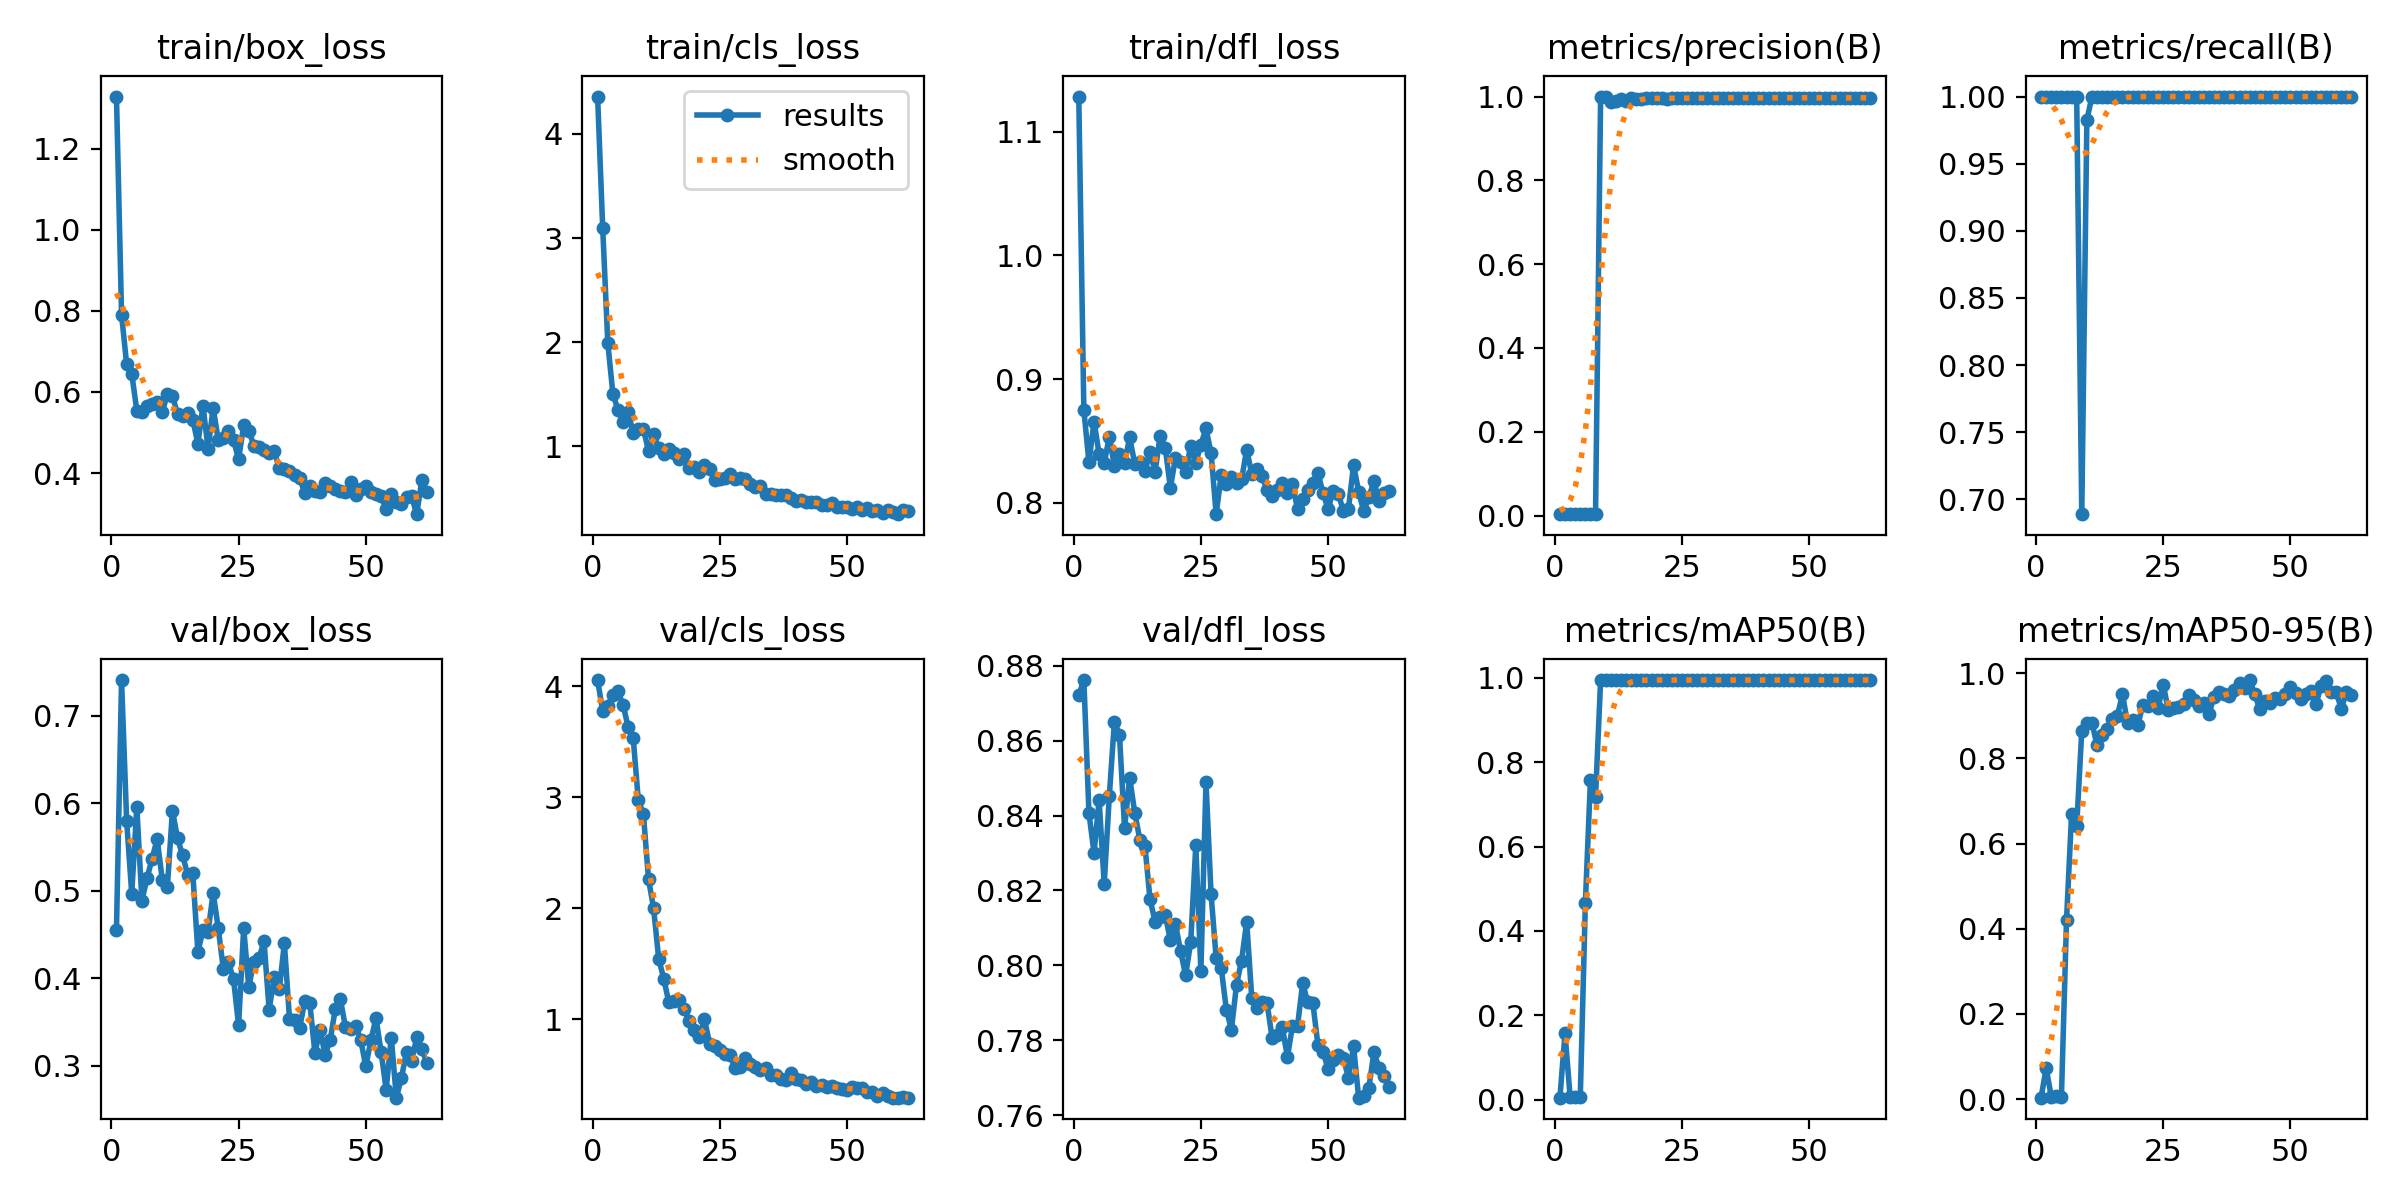

The data file committed next to this chart (first rows):
epoch, train/box_loss, train/cls_loss, train/dfl_loss, metrics/precision(B), metrics/recall(B), metrics/mAP50(B), metrics/mAP50-95(B), val/box_loss, val/cls_loss, val/dfl_loss, lr/pg0, lr/pg1, lr/pg2
1, 1.329, 4.359, 1.128, 0.00333, 1, 0.00479, 0.00352, 0.4557, 4.054, 0.8721, 0.00012, 0.00012, 0.00012
2, 0.7903, 3.097, 0.875, 0.00333, 1, 0.1573, 0.07276, 0.7411, 3.771, 0.8762, 0.0002574, 0.0002574, 0.0002574
3, 0.6685, 1.995, 0.8327, 0.00333, 1, 0.00754, 0.00627, 0.58, 3.821, 0.8407, 0.0003921, 0.0003921, 0.0003921
4, 0.6454, 1.505, 0.8657, 0.00333, 1, 0.0073, 0.0065, 0.4969, 3.918, 0.83, 0.000524, 0.000524, 0.000524
5, 0.5538, 1.351, 0.8395, 0.00333, 1, 0.00611, 0.00545, 0.5959, 3.952, 0.8441, 0.0006531, 0.0006531, 0.0006531
6, 0.5512, 1.23, 0.8319, 0.00333, 1, 0.4663, 0.4196, 0.4886, 3.83, 0.8217, 0.0007794, 0.0007794, 0.0007794
7, 0.5649, 1.334, 0.8535, 0.00333, 1, 0.7582, 0.6699, 0.5143, 3.632, 0.8452, 0.000903, 0.000903, 0.000903
8, 0.5702, 1.126, 0.8294, 0.00333, 1, 0.7184, 0.641, 0.5369, 3.529, 0.865, 0.001024, 0.001024, 0.001024
9, 0.5762, 1.168, 0.8395, 1, 0.689, 0.995, 0.8652, 0.5592, 2.971, 0.8616, 0.001142, 0.001142, 0.001142
10, 0.5509, 1.168, 0.8322, 1, 0.9825, 0.995, 0.8826, 0.5127, 2.847, 0.8366, 0.001257, 0.001257, 0.001257
11, 0.5943, 0.9545, 0.8529, 0.9876, 1, 0.995, 0.8842, 0.5042, 2.264, 0.8501, 0.00137, 0.00137, 0.00137
12, 0.5908, 1.119, 0.8316, 0.9886, 1, 0.995, 0.8311, 0.5916, 2, 0.8408, 0.001479, 0.001479, 0.001479
13, 0.5451, 0.9859, 0.8329, 0.9941, 1, 0.995, 0.8551, 0.5601, 1.548, 0.8336, 0.001586, 0.001586, 0.001586
14, 0.5398, 0.9272, 0.8253, 0.9901, 1, 0.995, 0.868, 0.5406, 1.365, 0.832, 0.00169, 0.00169, 0.00169
15, 0.5486, 0.9738, 0.8411, 0.9972, 1, 0.995, 0.8917, 0.5184, 1.152, 0.8177, 0.001723, 0.001723, 0.001723
16, 0.5314, 0.932, 0.825, 0.9948, 1, 0.995, 0.9006, 0.5201, 1.162, 0.8117, 0.001723, 0.001723, 0.001723
17, 0.4722, 0.882, 0.8544, 0.9942, 1, 0.995, 0.9505, 0.4299, 1.17, 0.8128, 0.001703, 0.001703, 0.001703
18, 0.5665, 0.9241, 0.8446, 0.9962, 1, 0.995, 0.8821, 0.455, 1.089, 0.8134, 0.001683, 0.001683, 0.001683
19, 0.4602, 0.789, 0.8121, 0.9968, 1, 0.995, 0.8893, 0.453, 0.9889, 0.8068, 0.001663, 0.001663, 0.001663
20, 0.5607, 0.8035, 0.8361, 0.9955, 1, 0.995, 0.8773, 0.4978, 0.9047, 0.811, 0.001644, 0.001644, 0.001644
21, 0.4815, 0.7493, 0.8329, 0.996, 1, 0.995, 0.9262, 0.4573, 0.8389, 0.8039, 0.001624, 0.001624, 0.001624
22, 0.4867, 0.8234, 0.8249, 0.9952, 1, 0.995, 0.9237, 0.4107, 1.001, 0.7974, 0.001604, 0.001604, 0.001604
23, 0.5048, 0.7868, 0.8461, 0.9962, 1, 0.995, 0.9476, 0.418, 0.7827, 0.8062, 0.001584, 0.001584, 0.001584
24, 0.4816, 0.6795, 0.832, 0.9956, 1, 0.995, 0.9182, 0.3992, 0.7566, 0.832, 0.001564, 0.001564, 0.001564
25, 0.434, 0.6896, 0.847, 0.9958, 1, 0.995, 0.9735, 0.3463, 0.7276, 0.7984, 0.001545, 0.001545, 0.001545
26, 0.5176, 0.6927, 0.8601, 0.9967, 1, 0.995, 0.9134, 0.4574, 0.685, 0.8489, 0.001525, 0.001525, 0.001525
27, 0.5049, 0.7346, 0.8401, 0.996, 1, 0.995, 0.9191, 0.39, 0.683, 0.819, 0.001505, 0.001505, 0.001505
28, 0.4676, 0.6831, 0.7908, 0.9963, 1, 0.995, 0.9201, 0.4191, 0.5585, 0.802, 0.001485, 0.001485, 0.001485
29, 0.4638, 0.6995, 0.8226, 0.9966, 1, 0.995, 0.9277, 0.423, 0.5698, 0.7993, 0.001465, 0.001465, 0.001465
30, 0.4557, 0.6869, 0.8151, 0.9962, 1, 0.995, 0.9491, 0.442, 0.652, 0.7882, 0.001446, 0.001446, 0.001446
31, 0.4497, 0.635, 0.8211, 0.9966, 1, 0.995, 0.9363, 0.364, 0.5957, 0.7829, 0.001426, 0.001426, 0.001426
32, 0.4535, 0.6062, 0.8161, 0.9968, 1, 0.995, 0.9238, 0.4011, 0.5747, 0.7948, 0.001406, 0.001406, 0.001406
33, 0.4123, 0.6152, 0.819, 0.9968, 1, 0.995, 0.9313, 0.3876, 0.5471, 0.8013, 0.001386, 0.001386, 0.001386
34, 0.411, 0.5455, 0.8429, 0.9969, 1, 0.995, 0.9052, 0.4399, 0.5626, 0.8116, 0.001366, 0.001366, 0.001366
35, 0.4047, 0.5452, 0.8232, 0.997, 1, 0.995, 0.9449, 0.3538, 0.5019, 0.7912, 0.001347, 0.001347, 0.001347
36, 0.3948, 0.5317, 0.8273, 0.9969, 1, 0.995, 0.9553, 0.3522, 0.4968, 0.7885, 0.001327, 0.001327, 0.001327
37, 0.3885, 0.5361, 0.8214, 0.9969, 1, 0.995, 0.9508, 0.3436, 0.4647, 0.7903, 0.001307, 0.001307, 0.001307
38, 0.35, 0.5331, 0.8105, 0.9969, 1, 0.995, 0.9467, 0.3734, 0.452, 0.7899, 0.001287, 0.001287, 0.001287
39, 0.3684, 0.5063, 0.8057, 0.997, 1, 0.995, 0.9606, 0.3712, 0.5155, 0.7806, 0.001267, 0.001267, 0.001267
40, 0.3552, 0.4709, 0.8106, 0.9969, 1, 0.995, 0.9764, 0.3144, 0.4642, 0.7814, 0.001248, 0.001248, 0.001248
41, 0.3543, 0.4844, 0.8158, 0.9969, 1, 0.995, 0.9663, 0.341, 0.452, 0.7836, 0.001228, 0.001228, 0.001228
42, 0.3748, 0.4663, 0.8077, 0.9969, 1, 0.995, 0.984, 0.3127, 0.4218, 0.7756, 0.001208, 0.001208, 0.001208
43, 0.3686, 0.4625, 0.8148, 0.9969, 1, 0.995, 0.9501, 0.3294, 0.4327, 0.7839, 0.001188, 0.001188, 0.001188
44, 0.3596, 0.4623, 0.7949, 0.997, 1, 0.995, 0.9151, 0.3647, 0.4037, 0.7839, 0.001168, 0.001168, 0.001168
45, 0.3549, 0.4375, 0.8034, 0.9969, 1, 0.995, 0.9353, 0.3757, 0.4102, 0.7952, 0.001149, 0.001149, 0.001149
46, 0.3534, 0.4365, 0.8106, 0.9969, 1, 0.995, 0.9305, 0.3443, 0.3929, 0.7902, 0.001129, 0.001129, 0.001129
47, 0.3772, 0.4583, 0.8161, 0.997, 1, 0.995, 0.9414, 0.342, 0.4021, 0.79, 0.001109, 0.001109, 0.001109
48, 0.3469, 0.4206, 0.8243, 0.9971, 1, 0.995, 0.9394, 0.3457, 0.3867, 0.7788, 0.001089, 0.001089, 0.001089
49, 0.3607, 0.4163, 0.8077, 0.9971, 1, 0.995, 0.9503, 0.3295, 0.3773, 0.777, 0.001069, 0.001069, 0.001069
50, 0.368, 0.4135, 0.7951, 0.997, 1, 0.995, 0.967, 0.2992, 0.361, 0.7723, 0.00105, 0.00105, 0.00105
51, 0.3521, 0.4031, 0.8094, 0.997, 1, 0.995, 0.9536, 0.3291, 0.3917, 0.7747, 0.00103, 0.00103, 0.00103
52, 0.348, 0.4163, 0.807, 0.997, 1, 0.995, 0.9396, 0.3545, 0.3799, 0.7762, 0.00101, 0.00101, 0.00101
53, 0.3426, 0.3899, 0.7937, 0.997, 1, 0.995, 0.951, 0.3157, 0.3817, 0.7752, 0.0009902, 0.0009902, 0.0009902
54, 0.3124, 0.4118, 0.7951, 0.9969, 1, 0.995, 0.9572, 0.2725, 0.3436, 0.77, 0.0009704, 0.0009704, 0.0009704
55, 0.3472, 0.3784, 0.8306, 0.997, 1, 0.995, 0.9268, 0.3322, 0.348, 0.7784, 0.0009506, 0.0009506, 0.0009506
56, 0.3288, 0.3845, 0.8091, 0.997, 1, 0.995, 0.9692, 0.2634, 0.3111, 0.7647, 0.0009308, 0.0009308, 0.0009308
57, 0.3232, 0.3649, 0.7931, 0.997, 1, 0.995, 0.9814, 0.286, 0.3332, 0.7653, 0.000911, 0.000911, 0.000911
58, 0.3418, 0.3937, 0.8044, 0.9971, 1, 0.995, 0.9564, 0.3159, 0.3068, 0.7673, 0.0008912, 0.0008912, 0.0008912
59, 0.3424, 0.3717, 0.8173, 0.997, 1, 0.995, 0.9556, 0.3055, 0.2965, 0.7768, 0.0008714, 0.0008714, 0.0008714
60, 0.2986, 0.3489, 0.8018, 0.9969, 1, 0.995, 0.9165, 0.3323, 0.2952, 0.7726, 0.0008516, 0.0008516, 0.0008516
... 2 more rows
